Run: headless pygame with SDL's dummy video driver; simulated clock (each Clock.tick advances the game by its frame time, no real sleeping); random seed 0; keys injected as events and as key.get_pressed() state; no mouse input.
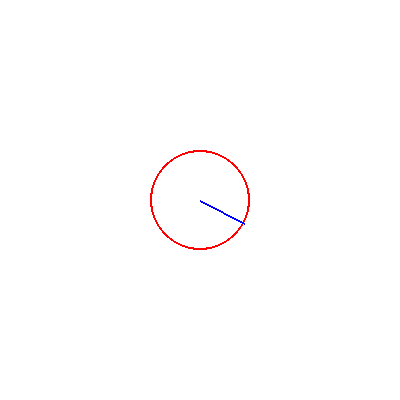
Frame 1 of 4 · flips 1–60 · no input
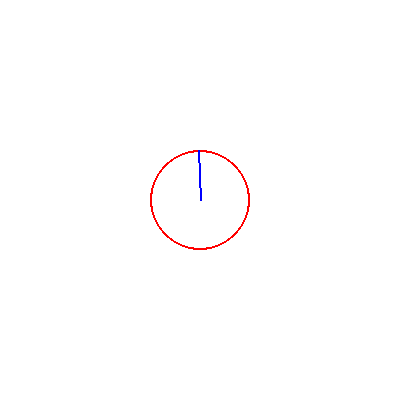
Frame 2 of 4 · flips 61–180 · tapped SPACE, RETURN · held RIGHT (→), D
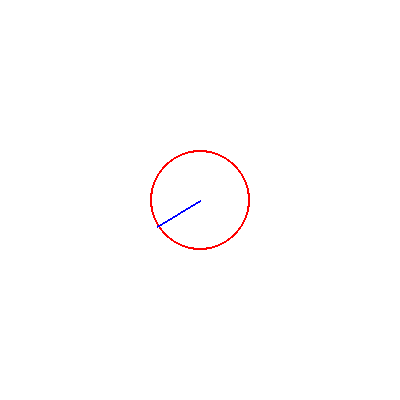
Frame 3 of 4 · flips 181–300 · held DOWN (↓), S
Frame 4 of 4 · flips 301–420 · held LEFT (←), A, UP (↑), W · screen same as frame 1, image omitted

The pygame program that drew these frames:

import pygame
import math

# Function to rotate a point around a given center
def rotate_point(x, y, xc, yc, angle):
    angle_rad = math.radians(angle)
    x -= xc
    y -= yc
    x_new = xc + (x * math.cos(angle_rad) - y * math.sin(angle_rad))
    y_new = yc + (x * math.sin(angle_rad) + y * math.cos(angle_rad))
    return (int(x_new), int(y_new))

# Main function to set up Pygame and animate rotation
def main():
    pygame.init()
    screen = pygame.display.set_mode((400, 400))
    clock = pygame.time.Clock()

    # Circle properties
    xc, yc = 200, 200  # Circle center
    radius = 50        # Circle radius
    angle = 0          # Rotation angle

    running = True
    while running:
        screen.fill((255, 255, 255))  # Clear screen
        
        for event in pygame.event.get():
            if event.type == pygame.QUIT:
                running = False

        # Draw the circle
        pygame.draw.circle(screen, (255, 0, 0), (xc, yc), radius, 2)

        # Marker position (point at the top of the circle)
        marker_x, marker_y = xc, yc - radius

        # Rotate the marker around the circle
        rotated_x, rotated_y = rotate_point(marker_x, marker_y, xc, yc, angle)

        # Draw the rotating marker
        pygame.draw.line(screen, (0, 0, 255), (xc, yc), (rotated_x, rotated_y), 2)

        # Update rotation angle
        angle += 2  # Adjust for speed
        if angle >= 360:
            angle = 0

        pygame.display.flip()
        clock.tick(60)  # Control frame rate

    pygame.quit()

if __name__ == "__main__":
    main()
